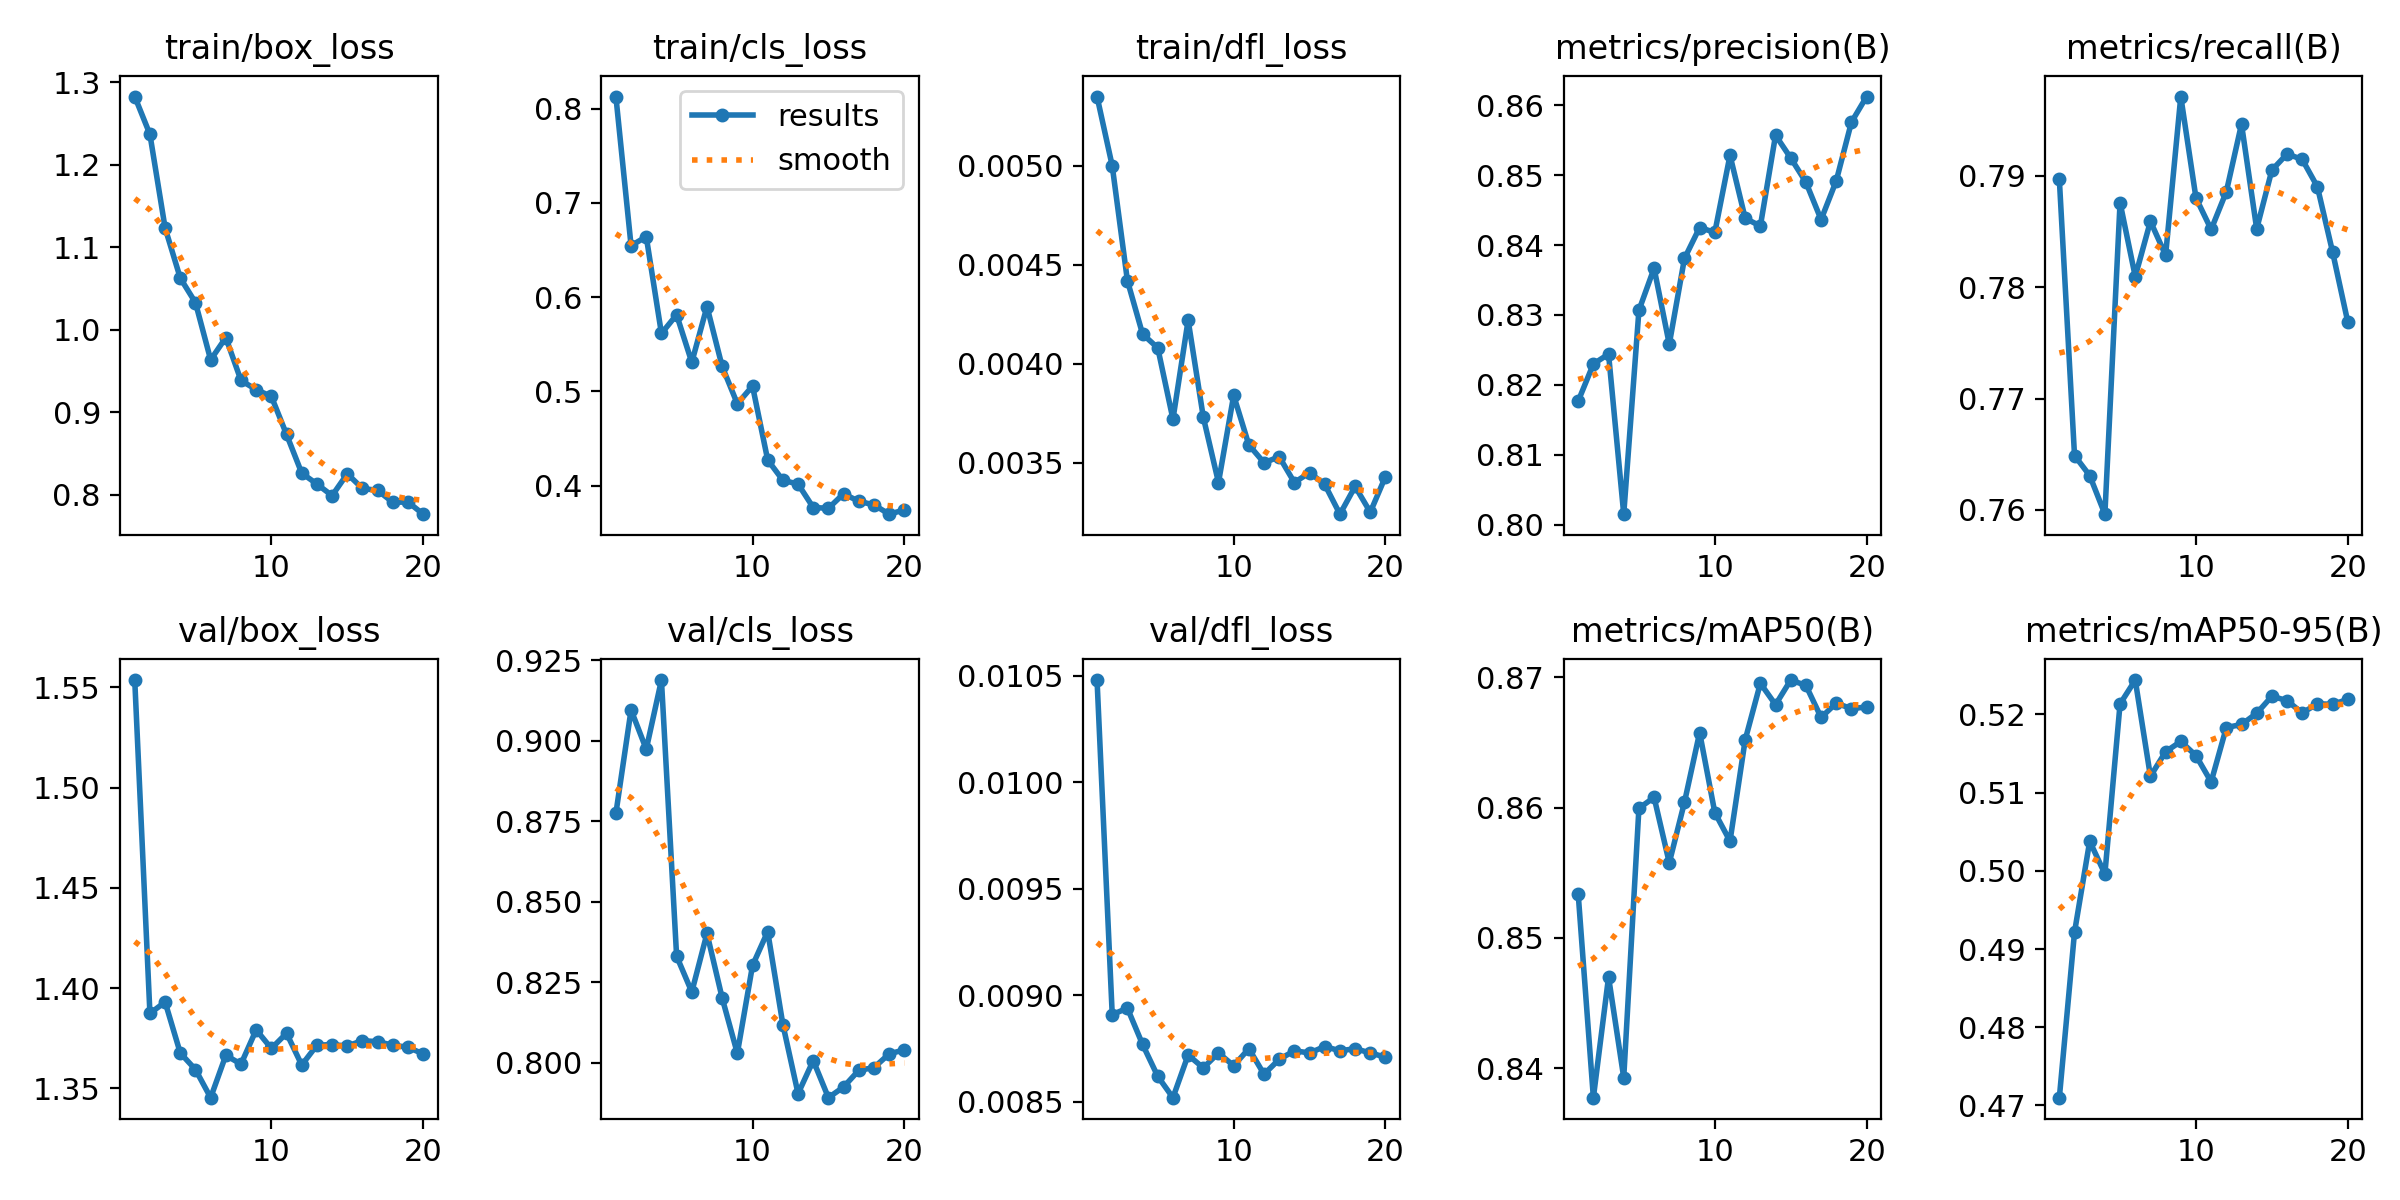

Data behind this chart, as committed beside it:
epoch, time, train/box_loss, train/cls_loss, train/dfl_loss, metrics/precision(B), metrics/recall(B), metrics/mAP50(B), metrics/mAP50-95(B), val/box_loss, val/cls_loss, val/dfl_loss, lr/pg0, lr/pg1, lr/pg2
1, 4.402, 1.283, 0.8129, 0.00535, 0.8177, 0.7897, 0.8534, 0.471, 1.554, 0.8774, 0.01048, 0.0001, 0.0001, 0.0001
2, 8.891, 1.237, 0.6546, 0.005, 0.823, 0.7649, 0.8377, 0.4921, 1.387, 0.9096, 0.00891, 9.93906e-05, 9.93906e-05, 9.93906e-05
3, 14.18, 1.124, 0.6643, 0.00442, 0.8244, 0.7631, 0.847, 0.5038, 1.393, 0.8973, 0.00894, 9.75773e-05, 9.75773e-05, 9.75773e-05
4, 18.79, 1.063, 0.5615, 0.00415, 0.8015, 0.7596, 0.8393, 0.4996, 1.368, 0.9189, 0.00877, 9.46048e-05, 9.46048e-05, 9.46048e-05
5, 23.25, 1.033, 0.5813, 0.00408, 0.8307, 0.7876, 0.8599, 0.5213, 1.359, 0.8331, 0.00862, 9.05463e-05, 9.05463e-05, 9.05463e-05
6, 27.84, 0.9638, 0.5309, 0.00372, 0.8367, 0.781, 0.8608, 0.5244, 1.345, 0.8219, 0.00852, 8.55018e-05, 8.55018e-05, 8.55018e-05
7, 32.43, 0.9907, 0.5901, 0.00422, 0.8258, 0.7859, 0.8558, 0.5121, 1.366, 0.8401, 0.00872, 7.95954e-05, 7.95954e-05, 7.95954e-05
8, 37.07, 0.9387, 0.5265, 0.00373, 0.8381, 0.7829, 0.8604, 0.5152, 1.362, 0.8201, 0.00866, 7.29725e-05, 7.29725e-05, 7.29725e-05
9, 41.53, 0.9276, 0.4869, 0.0034, 0.8425, 0.7971, 0.8658, 0.5165, 1.379, 0.8029, 0.00873, 6.57963e-05, 6.57963e-05, 6.57963e-05
10, 45.97, 0.9194, 0.5057, 0.00384, 0.8418, 0.788, 0.8596, 0.5147, 1.37, 0.8302, 0.00867, 5.82435e-05, 5.82435e-05, 5.82435e-05
11, 51.7, 0.8733, 0.4273, 0.00359, 0.8528, 0.7852, 0.8574, 0.5114, 1.378, 0.8407, 0.00875, 5.05e-05, 5.05e-05, 5.05e-05
12, 56.12, 0.8265, 0.4057, 0.0035, 0.8438, 0.7886, 0.8652, 0.5183, 1.362, 0.8118, 0.00863, 4.27565e-05, 4.27565e-05, 4.27565e-05
13, 60.71, 0.8132, 0.4017, 0.00353, 0.8427, 0.7947, 0.8695, 0.5187, 1.372, 0.7903, 0.0087, 3.52037e-05, 3.52037e-05, 3.52037e-05
14, 65.05, 0.7991, 0.3768, 0.0034, 0.8557, 0.7852, 0.8679, 0.5201, 1.372, 0.8006, 0.00874, 2.80275e-05, 2.80275e-05, 2.80275e-05
15, 69.41, 0.8256, 0.376, 0.00345, 0.8525, 0.7905, 0.8698, 0.5223, 1.371, 0.7891, 0.00873, 2.14046e-05, 2.14046e-05, 2.14046e-05
16, 73.76, 0.8078, 0.3914, 0.00339, 0.849, 0.792, 0.8694, 0.5218, 1.374, 0.7924, 0.00876, 1.54982e-05, 1.54982e-05, 1.54982e-05
17, 78.13, 0.8055, 0.3834, 0.00324, 0.8436, 0.7915, 0.8669, 0.5202, 1.373, 0.7976, 0.00874, 1.04537e-05, 1.04537e-05, 1.04537e-05
18, 82.5, 0.7911, 0.3796, 0.00338, 0.8492, 0.789, 0.868, 0.5214, 1.372, 0.7984, 0.00875, 6.39518e-06, 6.39518e-06, 6.39518e-06
19, 87.01, 0.7914, 0.3697, 0.00325, 0.8576, 0.7832, 0.8676, 0.5213, 1.37, 0.8027, 0.00873, 3.4227e-06, 3.4227e-06, 3.4227e-06
20, 91.37, 0.7767, 0.3743, 0.00343, 0.8612, 0.7769, 0.8677, 0.5219, 1.367, 0.804, 0.00871, 1.60943e-06, 1.60943e-06, 1.60943e-06
